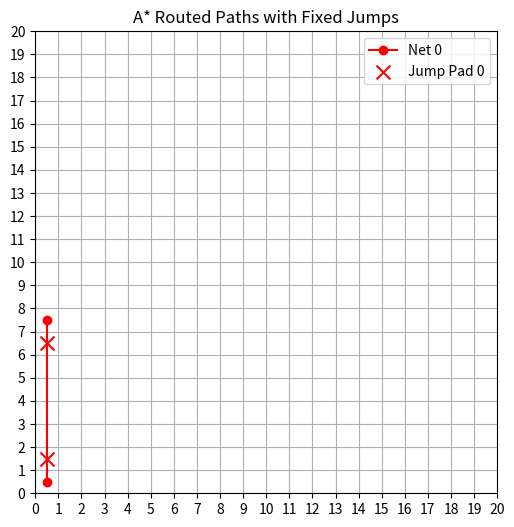

Python code for this plot:
import heapq
import matplotlib.pyplot as plt
import numpy as np
from collections import defaultdict

# Configuration
GRID_SIZE = 20
AVAILABLE_JUMP_SIZE = [1, 2, 3, 4]
STEP_COST = 1
JUMP_COST = 2
MOVES = [(0, 1), (0, -1), (1, 0), (-1, 0)]
for jump_size in AVAILABLE_JUMP_SIZE:
    MOVES += [(0, jump_size + 2), (0, -(jump_size + 2)),
              (jump_size + 2, 0), (-(jump_size + 2), 0)]
MAX_ITERATIONS = 10
CONGESTION_GROW_RATE = 1
CONGESTION_DECAY_RATE = 1

def compute_jumppad_location(node, delta):
    """Return the jumper pad tiles between two nodes if it's a jump."""
    x, y = node
    dx, dy = delta
    if dx:
        direction = 1 if dx > 0 else -1
        return [(x + direction, y), (x + direction * (abs(dx)), y)]
    elif dy:
        direction = 1 if dy > 0 else -1
        return [(x, y + direction), (x, y + direction * (abs(dy)))]
    return []

def is_within_bounds(node):
    x, y = node
    return 0 <= x < GRID_SIZE and 0 <= y < GRID_SIZE

# heuristic is different if current node is a jump vs belt
def heuristic_belt(p, q):
    # if they are not on the same row or column, at least one cost will incur
    cost = 0
    delta_x = abs(p[0] - q[0])
    delta_y = abs(p[1] - q[1])

    # compute cost to move in x and y direction separately
    required_space = [x + 2 for x in AVAILABLE_JUMP_SIZE]
    required_space.sort(reverse=True)
    if delta_x > 0:
        gap_x = delta_x - 1
        cost += 1

        for space in required_space:
            while True:
                if gap_x >= space:
                    gap_x -= space
                    cost += 2
                    continue
                else:
                    break
        cost += gap_x
    
    if delta_y > 0:
        gap_y = delta_y - 1
        cost += 1

        for space in required_space:
            while True:
                if gap_y >= space:
                    gap_y -= space
                    cost += 2
                    continue
                else:
                    break
        cost += gap_y

    return cost

def heuristic_jump(p, q, direction):
    new_p = (p[0] + direction[0], p[1] + direction[1])
    return 1 + heuristic_belt(new_p, q)

def a_star_route_with_congestion_cost(start, goal, blocked_by_global_settings, congestion_cost_map):
    """A* pathfinding with fixed jump support and blocked tile constraints."""
    open_heap = []
    came_from = {}
    cost_so_far = {}

    heapq.heappush(open_heap, (heuristic_belt(start, goal), 0, start, []))
    cost_so_far[start] = 0
    came_from[start] = None

    while open_heap:
        _, current_cost, current, blocked_by_current_net = heapq.heappop(open_heap)

        # came from jump
        last_move = (current[0] - came_from[current][0], current[1] - came_from[current][1]) if came_from[current] else (0, 0)
        came_from_jump = last_move[0] > 1 or last_move[1] > 1

        if came_from_jump:
            # compute possible moves
            possible_moves = []
            if last_move[0] > 0:
                possible_moves.append((1, 0))
                for jump_size in AVAILABLE_JUMP_SIZE:
                    possible_moves.append((jump_size + 2, 0))
            elif last_move[0] < 0:
                possible_moves.append((-1, 0))
                for jump_size in AVAILABLE_JUMP_SIZE:
                    possible_moves.append((-(jump_size + 2), 0))
            if last_move[1] > 0:
                possible_moves.append((0, 1))
                for jump_size in AVAILABLE_JUMP_SIZE:
                    possible_moves.append((0, jump_size + 2))
            elif last_move[1] < 0:
                possible_moves.append((0, -1))
                for jump_size in AVAILABLE_JUMP_SIZE:
                    possible_moves.append((0, -(jump_size + 2)))
        else:
            if current == goal:
                break
            possible_moves = MOVES    

        blocked = blocked_by_global_settings | set(blocked_by_current_net)
        blocked.discard(start)
        blocked.discard(goal)

        for delta in possible_moves:
            next_node = (current[0] + delta[0], current[1] + delta[1])
            is_jump = abs(delta[0]) > 1 or abs(delta[1]) > 1
            required_tiles = [next_node] + compute_jumppad_location(current, delta) if is_jump else [next_node]

            if any(not is_within_bounds(loc) or loc in blocked for loc in required_tiles):
                continue

            move_cost = JUMP_COST if is_jump else STEP_COST
            congestion_cost = sum(congestion_cost_map.get(loc, 0) for loc in required_tiles)
            new_cost = current_cost + move_cost + congestion_cost

            if new_cost < cost_so_far.get(next_node, float('inf')):
                
                # the problem is, due to possibility of jump, the cost at this location is lower than not using jump, but jump can not actually get here.
                # don't update cost if the move is jump
                if is_jump:
                    cost_so_far[next_node] = new_cost
                came_from[next_node] = current
                new_blocked = blocked_by_current_net + required_tiles
                
                if (is_jump):
                    # compute direction
                    # from delta compute direction vector allowing delta to be zero
                    if delta[0] > 0:
                        direction = (1, 0)
                    elif delta[0] < 0:
                        direction = (-1, 0)
                    elif delta[1] > 0:
                        direction = (0, 1)
                    elif delta[1] < 0:
                        direction = (0, -1)
                    priority = new_cost + heuristic_jump(next_node, goal, direction)
                else:
                    priority = new_cost + heuristic_belt(next_node, goal)
                heapq.heappush(open_heap, (priority, new_cost, next_node, new_blocked))

    if goal not in came_from:
        return None, None

    # Reconstruct path and jump pads
    path = []
    pads = []
    current = goal
    while current:
        prev = came_from[current]
        if prev:
            dx, dy = current[0] - prev[0], current[1] - prev[1]
            if abs(dx) > 1 or abs(dy) > 1:
                pads.extend(compute_jumppad_location(prev, (dx, dy)))
            else:
                path.append(current)
        else:
            path.append(current)
        current = prev
    path.reverse()
    return path, pads

def pathfinder_route(nets, blocked_by_global_settings):
    paths = [None] * len(nets)
    pads = [None] * len(nets)
    congestion_cost_map = defaultdict(int)

    path_is_possible = True
    for iteration in range(MAX_ITERATIONS):
        # keep iterating?
        keep_going = False

        tile_usage_count = defaultdict(int)
        for i, (start, goal) in enumerate(nets):
            path, pad = a_star_route_with_congestion_cost(start, goal, blocked_by_global_settings, congestion_cost_map)

            if path is None:
                print(f"Iteration {iteration}, Net {i}: No path is possible, ending pathfinder routing.")
                path_is_possible = False
                break
            
            if path != paths[i] or pad != pads[i]:
                keep_going = True
            paths[i] = path
            pads[i] = pad

            # add to tile usage count
            for tile in path + pad:
                tile_usage_count[tile] += 1

        # update congestion cost map 
        for tile, count in tile_usage_count.items():
            if count > 1:
                congestion_cost_map[tile] += (count - 1) * CONGESTION_GROW_RATE
            else:
                congestion_cost_map[tile] *= CONGESTION_DECAY_RATE

        if not keep_going:
            print(f"Iteration {iteration}: No further updates, ending pathfinder routing.")
            break

    if not path_is_possible:
        return None, None, None
    else:
        return paths, pads, congestion_cost_map


def draw_result(paths, pads, congestion_cost_map):
    """Visualize paths and jump pads on a grid."""
    plt.figure(figsize=(6, 6))
    plt.grid(True)
    plt.xticks(np.arange(GRID_SIZE + 1))
    plt.yticks(np.arange(GRID_SIZE + 1))
    plt.xlim(0, GRID_SIZE)
    plt.ylim(0, GRID_SIZE)
    plt.gca().set_aspect('equal')

    colors = ['red', 'green', 'blue', 'orange', 'purple', 'cyan', 'magenta', 'brown', 'gray', 'olive']
    for i, path in enumerate(paths):
        color = colors[i % len(colors)]
        xs, ys = zip(*[(x + 0.5, y + 0.5) for x, y in path])
        plt.plot(xs, ys, marker='o', color=color, label=f'Net {i}')
    for i, pad in enumerate(pads):
        if pad:
            color = colors[i % len(colors)]
            xs, ys = zip(*[(x + 0.5, y + 0.5) for x, y in pad])
            plt.scatter(xs, ys, color=color, s=100, marker='x', label=f'Jump Pad {i}')
    
    for tile, count in congestion_cost_map.items():
        if count > 0:
            x, y = tile
            plt.text(x + 0.5, y + 0.5, str(count), fontsize=8, ha='center', va='center', color='black')

    plt.legend()
    plt.title("A* Routed Paths with Fixed Jumps")
    plt.show()


if __name__ == "__main__":
    # nets = [((0, 0), (0, 5)),
    #         ((1, 0), (4, 5)),
    #         ((2, 0), (8, 5)),
    #         ((3, 0), (12, 5))]
    nets = [((0, 0), (0, 7))]

    blocked_tiles = {start for start, end in nets} | {end for start, end in nets}
    blocked_tiles.update({(4, 6), (4, 0)})

    paths, pads, congestion_cost_map = pathfinder_route(nets, blocked_tiles)
    if paths is None:
        print(f"No route found")

    draw_result(paths, pads, congestion_cost_map)

# print(heuristic((0, 0), (4, 10)))